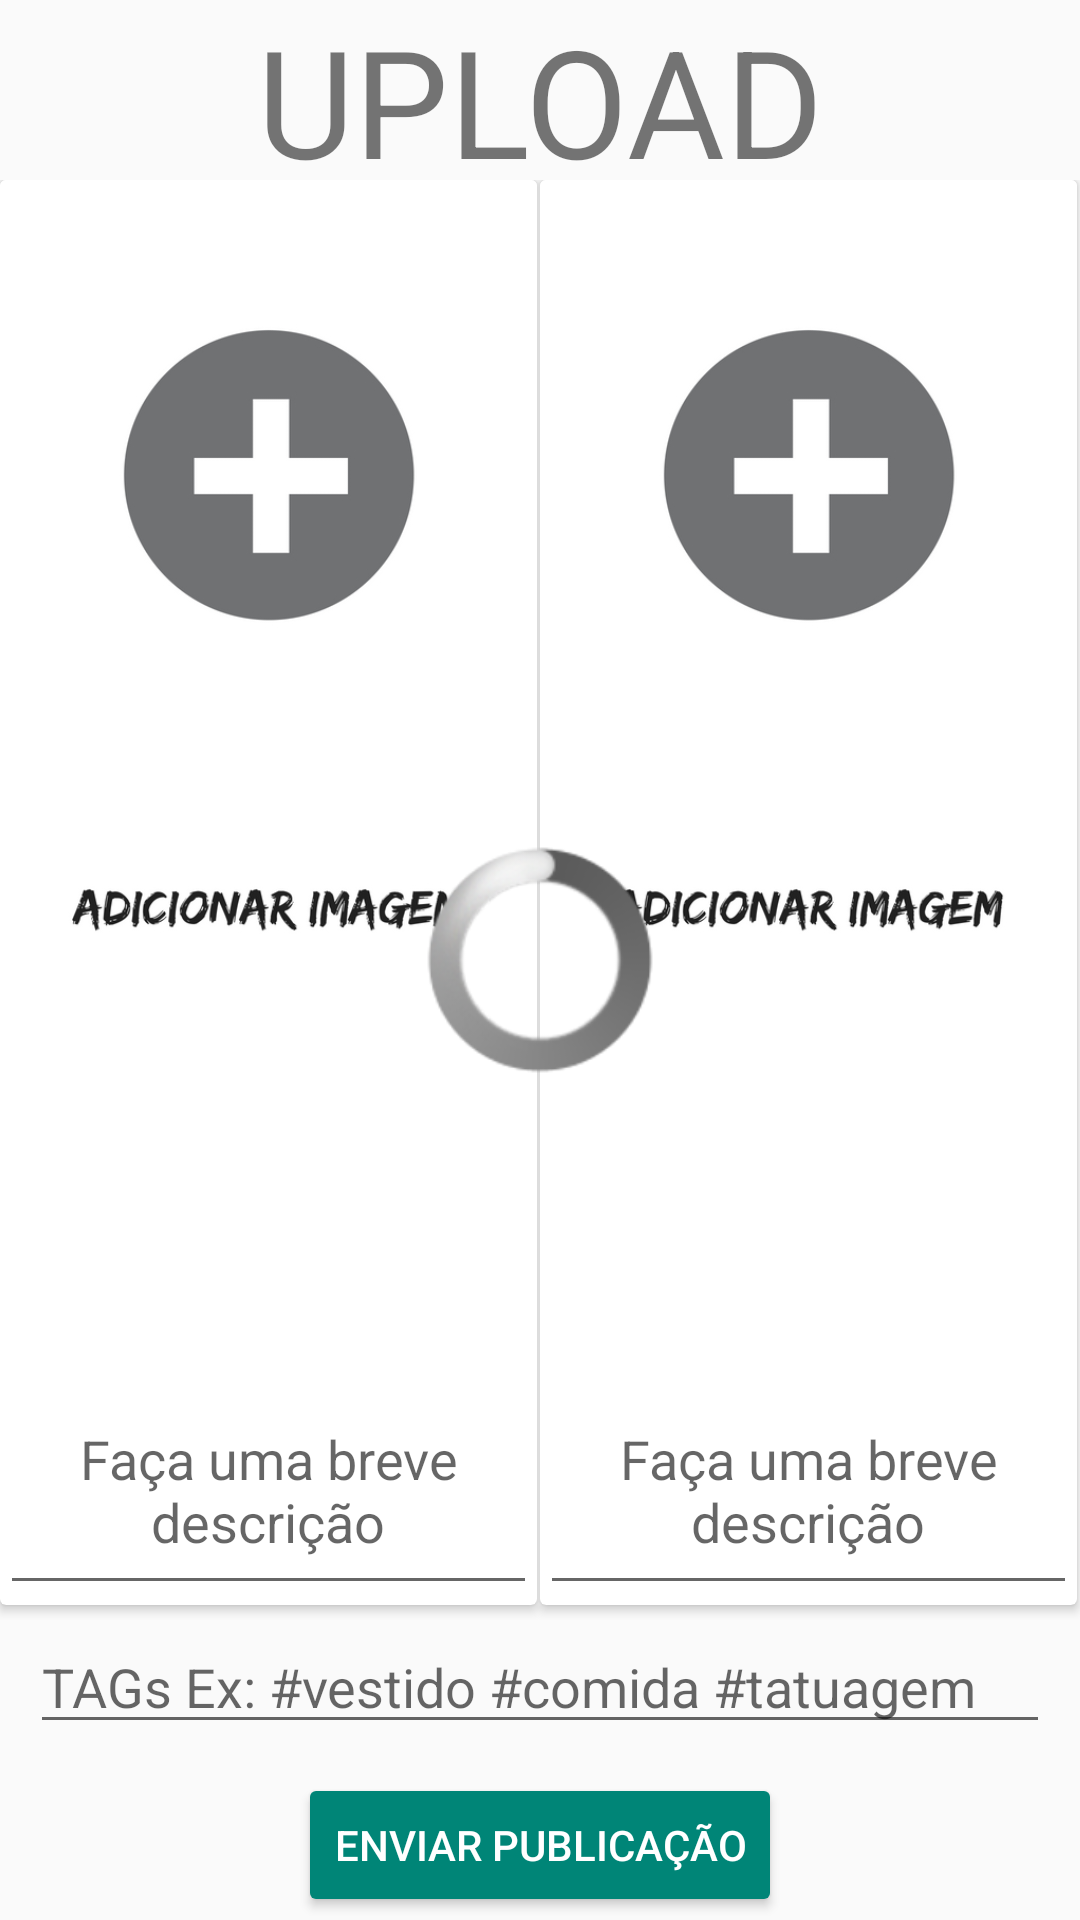

Android layout source for this screen:
<!-- AndroidManifest.xml: application theme AppTheme -->
<!-- res/layout/activity_upload.xml -->
<?xml version="1.0" encoding="utf-8"?>
<RelativeLayout xmlns:android="http://schemas.android.com/apk/res/android"
    xmlns:app="http://schemas.android.com/apk/res-auto"
    xmlns:tools="http://schemas.android.com/tools"
    android:layout_width="match_parent"
    android:layout_height="match_parent"
    tools:context=".main.MainActivity">

    <RelativeLayout
        android:id="@+id/relLayout1"
        android:layout_width="match_parent"
        android:layout_height="60dp">

        <include layout="@layout/snippet_upload_top" />

    </RelativeLayout>

    <RelativeLayout
        android:id="@+id/layout1"
        android:layout_width="match_parent"
        android:layout_height="match_parent"
        android:layout_below="@id/relLayout1"
        android:layout_marginBottom="100dp">

        <include layout="@layout/snippet_upload_center" />

    </RelativeLayout>

    <RelativeLayout
        android:layout_marginEnd="10dp"
        android:layout_marginStart="10dp"
        android:layout_width="match_parent"
        android:layout_height="50dp"
        android:layout_alignParentBottom="true"
        android:layout_marginBottom="50dp">

        <include layout="@layout/snippet_upload_tags" />

    </RelativeLayout>

    <RelativeLayout
        android:layout_width="match_parent"
        android:layout_height="50dp"
        android:layout_alignParentBottom="true">

        <include layout="@layout/snippet_upload_button" />

    </RelativeLayout>

    <ProgressBar
        android:id="@+id/progress_bar"
        style="@android:style/Widget.ProgressBar.Large"
        android:layout_width="wrap_content"
        android:layout_height="wrap_content"
        android:layout_centerInParent="true" />

</RelativeLayout>
<!-- res/layout/snippet_upload_top.xml (included above) -->
<merge xmlns:android="http://schemas.android.com/apk/res/android"
    xmlns:app="http://schemas.android.com/apk/res-auto"
    xmlns:tools="http://schemas.android.com/tools">


    <TextView
        android:layout_width="wrap_content"
        android:layout_height="wrap_content"
        android:layout_centerInParent="true"
        android:textSize="50sp"
        android:text="UPLOAD" />


</merge>
<!-- res/layout/snippet_upload_center.xml (included above) -->
<merge xmlns:android="http://schemas.android.com/apk/res/android"
    xmlns:app="http://schemas.android.com/apk/res-auto"
    xmlns:tools="http://schemas.android.com/tools">

    <LinearLayout
        android:layout_width="match_parent"
        android:layout_height="match_parent"
        android:orientation="horizontal">

        <android.support.v7.widget.CardView
            android:id="@+id/card_left"
            android:layout_width="0dp"
            android:layout_height="match_parent"
            android:layout_marginBottom="5dp"
            android:layout_marginEnd="1dp"
            android:layout_weight="1">

            <LinearLayout
                android:layout_width="match_parent"
                android:layout_height="match_parent"
                android:orientation="vertical">


                <ImageView
                    android:scaleType="centerCrop"
                    android:id="@+id/image_left"
                    android:layout_width="match_parent"
                    android:layout_height="0dp"
                    android:layout_weight="5"
                    android:src="@drawable/add_image" />

                <EditText
                    android:id="@+id/text_left"
                    android:layout_width="match_parent"
                    android:layout_height="0dp"
                    android:layout_weight="1"
                    android:gravity="center"
                    android:hint="Faça uma breve descrição" />

            </LinearLayout>

        </android.support.v7.widget.CardView>

        <android.support.v7.widget.CardView
            android:id="@+id/card_right"
            android:layout_width="0dp"
            android:layout_height="match_parent"
            android:layout_marginBottom="5dp"
            android:layout_marginEnd="1dp"
            android:layout_weight="1">

            <LinearLayout
                android:layout_width="match_parent"
                android:layout_height="match_parent"
                android:orientation="vertical">


                <ImageView
                    android:scaleType="centerCrop"
                    android:id="@+id/image_right"
                    android:layout_width="match_parent"
                    android:layout_height="0dp"
                    android:layout_weight="5"
                    android:src="@drawable/add_image" />

                <EditText
                    android:id="@+id/text_right"
                    android:layout_width="match_parent"
                    android:layout_height="0dp"
                    android:layout_weight="1"
                    android:gravity="center"
                    android:hint="Faça uma breve descrição" />

            </LinearLayout>

        </android.support.v7.widget.CardView>

    </LinearLayout>

</merge>
<!-- res/layout/snippet_upload_tags.xml (included above) -->
<merge xmlns:android="http://schemas.android.com/apk/res/android"
    xmlns:app="http://schemas.android.com/apk/res-auto"
    xmlns:tools="http://schemas.android.com/tools">


    <EditText
        android:id="@+id/upload_tags"
        android:layout_width="match_parent"
        android:layout_height="wrap_content"
        android:hint="TAGs Ex: #vestido #comida #tatuagem"
        android:inputType="text" />


</merge>
<!-- res/layout/snippet_upload_button.xml (included above) -->
<merge xmlns:android="http://schemas.android.com/apk/res/android"
    xmlns:app="http://schemas.android.com/apk/res-auto"
    xmlns:tools="http://schemas.android.com/tools">


    <Button
        android:id="@+id/upload_button"
        style="@style/Widget.AppCompat.Button.Colored"
        android:layout_width="wrap_content"
        android:layout_height="wrap_content"
        android:layout_centerInParent="true"
        android:text="enviar publicação" />


</merge>
<!-- resources referenced by this layout -->
<resources>
  <!-- drawable add_image: jpg bitmap (drawable, 57904 bytes) -->
  <style name="AppTheme" parent="Theme.AppCompat.Light.NoActionBar">
          
      </style>
</resources>
